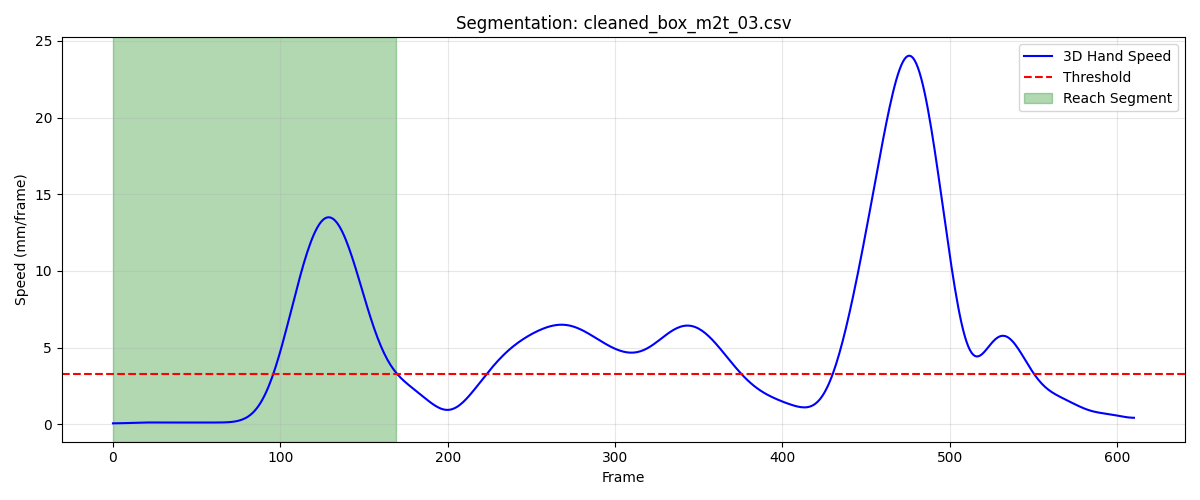

The table this chart was drawn from, first rows:
frame, sub_frame, shoulderr_x, shoulderr_y, shoulderr_z, humr1_x, humr1_y, humr1_z, humr2_x, humr2_y, humr2_z, humr3_x, humr3_y, humr3_z, humr4_x, humr4_y, humr4_z, humr5_x, humr5_y, humr5_z, humr6_x, humr6_y, humr6_z, humr7_x
1, 0, 246.9, -678.3, 766, 271.2, -624, 597.2, 277.1, -612.3, 525.6, 297.7, -668.5, 592.1, 218.5, -592.2, 579.2, 296.9, -671.7, 533.3, 234.5, -591.3, 524.3, 227.1
2, 0, 247, -678.2, 766, 271.3, -623.9, 597.2, 277.1, -612.1, 525.7, 297.8, -668.4, 592.1, 218.5, -592.1, 579.2, 297, -671.6, 533.3, 234.5, -591.2, 524.4, 227.2
3, 0, 247, -678.1, 766, 271.3, -623.7, 597.2, 277.2, -612, 525.7, 297.8, -668.3, 592.2, 218.6, -592, 579.2, 297.1, -671.4, 533.3, 234.5, -591.1, 524.4, 227.3
4, 0, 247, -678, 766, 271.3, -623.6, 597.2, 277.2, -611.8, 525.7, 297.9, -668.1, 592.2, 218.6, -591.9, 579.3, 297.2, -671.3, 533.3, 234.6, -591, 524.4, 227.3
5, 0, 247.1, -678, 766, 271.4, -623.5, 597.3, 277.2, -611.7, 525.7, 297.9, -668, 592.2, 218.6, -591.8, 579.3, 297.2, -671.2, 533.4, 234.6, -590.8, 524.4, 227.4
6, 0, 247.1, -677.9, 766, 271.4, -623.4, 597.3, 277.3, -611.6, 525.7, 297.9, -667.9, 592.2, 218.6, -591.7, 579.3, 297.2, -671.1, 533.4, 234.6, -590.7, 524.5, 227.5
7, 0, 247.1, -677.9, 766, 271.5, -623.3, 597.3, 277.3, -611.5, 525.8, 298, -667.8, 592.2, 218.7, -591.6, 579.3, 297.3, -671, 533.4, 234.7, -590.6, 524.5, 227.5
8, 0, 247.1, -677.8, 766, 271.5, -623.2, 597.3, 277.4, -611.4, 525.8, 298, -667.8, 592.2, 218.7, -591.5, 579.3, 297.3, -670.9, 533.4, 234.7, -590.5, 524.5, 227.6
9, 0, 247.2, -677.7, 766, 271.5, -623.1, 597.3, 277.4, -611.3, 525.8, 298, -667.7, 592.2, 218.8, -591.4, 579.3, 297.3, -670.8, 533.4, 234.8, -590.4, 524.6, 227.6
10, 0, 247.2, -677.7, 766, 271.6, -623, 597.3, 277.5, -611.2, 525.8, 298.1, -667.6, 592.2, 218.8, -591.3, 579.4, 297.4, -670.7, 533.4, 234.8, -590.3, 524.6, 227.7
11, 0, 247.2, -677.6, 766.1, 271.6, -623, 597.3, 277.5, -611.1, 525.8, 298.1, -667.5, 592.2, 218.9, -591.2, 579.4, 297.4, -670.7, 533.4, 234.8, -590.3, 524.6, 227.7
12, 0, 247.3, -677.6, 766.1, 271.7, -622.9, 597.3, 277.6, -611.1, 525.9, 298.1, -667.5, 592.2, 218.9, -591.2, 579.4, 297.4, -670.6, 533.4, 234.8, -590.2, 524.6, 227.8
13, 0, 247.3, -677.5, 766.1, 271.7, -622.8, 597.4, 277.6, -611, 525.9, 298.2, -667.4, 592.3, 219, -591.1, 579.4, 297.5, -670.5, 533.5, 234.8, -590.2, 524.6, 227.8
14, 0, 247.3, -677.4, 766.1, 271.8, -622.8, 597.4, 277.7, -610.9, 525.9, 298.2, -667.4, 592.3, 219, -591, 579.4, 297.6, -670.5, 533.5, 234.9, -590.1, 524.6, 227.9
15, 0, 247.4, -677.4, 766.1, 271.9, -622.7, 597.4, 277.8, -610.9, 525.9, 298.3, -667.3, 592.3, 219.1, -591, 579.4, 297.6, -670.4, 533.5, 234.9, -590, 524.7, 228
16, 0, 247.4, -677.3, 766.1, 271.9, -622.7, 597.4, 277.8, -610.9, 525.9, 298.3, -667.3, 592.3, 219.2, -590.9, 579.5, 297.7, -670.4, 533.5, 235, -590, 524.7, 228
17, 0, 247.5, -677.3, 766.1, 272, -622.6, 597.4, 277.9, -610.8, 525.9, 298.4, -667.2, 592.3, 219.3, -590.8, 579.5, 297.8, -670.3, 533.5, 235.1, -589.9, 524.7, 228.1
18, 0, 247.5, -677.2, 766.1, 272, -622.6, 597.4, 277.9, -610.8, 526, 298.4, -667.2, 592.3, 219.3, -590.8, 579.5, 297.8, -670.3, 533.5, 235.2, -589.8, 524.8, 228.2
19, 0, 247.5, -677.2, 766.1, 272.1, -622.5, 597.4, 278, -610.7, 526, 298.5, -667.2, 592.3, 219.4, -590.7, 579.5, 297.9, -670.2, 533.5, 235.3, -589.7, 524.8, 228.3
20, 0, 247.6, -677.1, 766.1, 272.1, -622.5, 597.4, 278, -610.7, 526, 298.5, -667.1, 592.4, 219.5, -590.7, 579.5, 298, -670.2, 533.5, 235.4, -589.7, 524.8, 228.3
21, 0, 247.6, -677.1, 766.1, 272.2, -622.5, 597.5, 278.1, -610.7, 526, 298.6, -667.1, 592.4, 219.5, -590.6, 579.5, 298.1, -670.1, 533.6, 235.5, -589.6, 524.8, 228.4
22, 0, 247.6, -677, 766.1, 272.3, -622.4, 597.5, 278.2, -610.6, 526.0, 298.6, -667, 592.4, 219.6, -590.5, 579.5, 298.1, -670.1, 533.6, 235.6, -589.5, 524.8, 228.5
23, 0, 247.7, -677, 766.1, 272.3, -622.4, 597.5, 278.2, -610.6, 526, 298.7, -667, 592.4, 219.7, -590.5, 579.5, 298.2, -670, 533.6, 235.7, -589.5, 524.8, 228.5
24, 0, 247.7, -676.9, 766.1, 272.4, -622.3, 597.5, 278.3, -610.5, 526, 298.7, -667, 592.4, 219.8, -590.4, 579.5, 298.2, -670, 533.6, 235.8, -589.4, 524.8, 228.6
25, 0, 247.7, -676.9, 766.1, 272.4, -622.3, 597.5, 278.4, -610.5, 526, 298.8, -666.9, 592.4, 219.8, -590.4, 579.5, 298.3, -670, 533.6, 235.8, -589.4, 524.7, 228.6
26, 0, 247.8, -676.9, 766.1, 272.5, -622.2, 597.5, 278.5, -610.5, 526, 298.8, -666.9, 592.4, 219.9, -590.3, 579.5, 298.3, -669.9, 533.6, 235.9, -589.3, 524.7, 228.7
27, 0, 247.8, -676.8, 766.1, 272.6, -622.2, 597.5, 278.5, -610.4, 526, 298.9, -666.9, 592.4, 220, -590.3, 579.5, 298.3, -669.9, 533.6, 236, -589.3, 524.7, 228.7
28, 0, 247.9, -676.8, 766.1, 272.6, -622.1, 597.5, 278.6, -610.4, 526, 298.9, -666.8, 592.4, 220.1, -590.2, 579.5, 298.4, -669.9, 533.6, 236.1, -589.2, 524.7, 228.8
29, 0, 247.9, -676.7, 766, 272.7, -622.1, 597.5, 278.7, -610.3, 526, 299, -666.8, 592.4, 220.1, -590.2, 579.5, 298.4, -669.9, 533.6, 236.1, -589.2, 524.8, 228.8
30, 0, 247.9, -676.7, 766, 272.8, -622.1, 597.5, 278.8, -610.3, 526, 299, -666.8, 592.4, 220.2, -590.1, 579.5, 298.4, -669.8, 533.6, 236.2, -589.1, 524.8, 228.9
31, 0, 248, -676.6, 766, 272.8, -622, 597.5, 278.8, -610.2, 526, 299.1, -666.8, 592.3, 220.3, -590, 579.4, 298.5, -669.8, 533.5, 236.3, -589.1, 524.8, 228.9
32, 0, 248, -676.6, 766, 272.9, -622, 597.5, 278.9, -610.2, 526, 299.1, -666.7, 592.3, 220.3, -590, 579.4, 298.5, -669.8, 533.5, 236.4, -589, 524.8, 229
33, 0, 248.1, -676.5, 766, 273, -621.9, 597.4, 279, -610.1, 526, 299.2, -666.7, 592.3, 220.4, -589.9, 579.4, 298.6, -669.7, 533.5, 236.4, -589, 524.8, 229.1
34, 0, 248.1, -676.5, 766, 273.1, -621.9, 597.4, 279, -610.1, 526, 299.2, -666.6, 592.3, 220.5, -589.9, 579.4, 298.6, -669.7, 533.5, 236.5, -588.9, 524.7, 229.1
35, 0, 248.2, -676.4, 766, 273.1, -621.8, 597.4, 279.1, -610, 526, 299.3, -666.6, 592.3, 220.5, -589.8, 579.4, 298.7, -669.6, 533.5, 236.6, -588.9, 524.7, 229.2
36, 0, 248.3, -676.4, 765.9, 273.2, -621.8, 597.4, 279.1, -609.9, 526, 299.4, -666.5, 592.3, 220.6, -589.8, 579.4, 298.8, -669.6, 533.5, 236.6, -588.8, 524.7, 229.2
37, 0, 248.3, -676.4, 765.9, 273.2, -621.7, 597.4, 279.2, -609.9, 526, 299.4, -666.5, 592.3, 220.6, -589.7, 579.4, 298.8, -669.5, 533.5, 236.7, -588.8, 524.7, 229.3
38, 0, 248.4, -676.3, 765.9, 273.3, -621.7, 597.4, 279.3, -609.8, 525.9, 299.5, -666.5, 592.3, 220.7, -589.7, 579.4, 298.9, -669.5, 533.4, 236.7, -588.7, 524.6, 229.3
39, 0, 248.4, -676.3, 765.9, 273.4, -621.6, 597.3, 279.3, -609.8, 525.9, 299.5, -666.4, 592.2, 220.8, -589.6, 579.4, 298.9, -669.4, 533.4, 236.7, -588.7, 524.6, 229.4
40, 0, 248.5, -676.3, 765.8, 273.4, -621.6, 597.3, 279.4, -609.7, 525.9, 299.5, -666.4, 592.2, 220.8, -589.5, 579.4, 298.9, -669.4, 533.4, 236.7, -588.7, 524.5, 229.4
41, 0, 248.5, -676.2, 765.8, 273.4, -621.5, 597.3, 279.4, -609.7, 525.9, 299.6, -666.3, 592.2, 220.9, -589.5, 579.4, 298.9, -669.3, 533.4, 236.7, -588.6, 524.5, 229.4
42, 0, 248.6, -676.2, 765.8, 273.5, -621.5, 597.3, 279.5, -609.6, 525.9, 299.6, -666.3, 592.2, 220.9, -589.4, 579.4, 299, -669.3, 533.3, 236.7, -588.6, 524.4, 229.5
43, 0, 248.6, -676.2, 765.8, 273.5, -621.5, 597.3, 279.5, -609.5, 525.9, 299.7, -666.2, 592.1, 221, -589.4, 579.3, 299, -669.2, 533.3, 236.8, -588.5, 524.4, 229.5
44, 0, 248.7, -676.2, 765.7, 273.6, -621.4, 597.3, 279.6, -609.5, 525.8, 299.7, -666.2, 592.1, 221, -589.3, 579.3, 299.1, -669.1, 533.3, 236.8, -588.4, 524.4, 229.5
45, 0, 248.7, -676.1, 765.7, 273.6, -621.3, 597.2, 279.6, -609.4, 525.8, 299.8, -666.1, 592.1, 221.1, -589.2, 579.3, 299.1, -669.1, 533.2, 236.9, -588.4, 524.4, 229.5
46, 0, 248.7, -676.1, 765.7, 273.6, -621.3, 597.2, 279.6, -609.3, 525.8, 299.8, -666.1, 592, 221.1, -589.2, 579.3, 299.2, -669, 533.2, 237, -588.3, 524.4, 229.5
47, 0, 248.8, -676.1, 765.6, 273.7, -621.2, 597.2, 279.7, -609.3, 525.8, 299.8, -666, 592, 221.2, -589.1, 579.3, 299.2, -668.9, 533.2, 237.1, -588.2, 524.4, 229.6
48, 0, 248.8, -676, 765.6, 273.7, -621.2, 597.1, 279.7, -609.2, 525.7, 299.9, -665.9, 592, 221.2, -589, 579.2, 299.3, -668.8, 533.1, 237.2, -588.1, 524.4, 229.6
49, 0, 248.9, -676, 765.6, 273.7, -621.1, 597.1, 279.7, -609.1, 525.7, 299.9, -665.9, 591.9, 221.2, -589, 579.2, 299.3, -668.8, 533.1, 237.2, -588, 524.4, 229.6
50, 0, 248.9, -676, 765.5, 273.8, -621.1, 597.1, 279.8, -609.1, 525.7, 299.9, -665.8, 591.9, 221.3, -588.9, 579.2, 299.3, -668.7, 533, 237.3, -587.9, 524.4, 229.6
51, 0, 249, -675.9, 765.5, 273.8, -621, 597, 279.8, -609, 525.6, 300, -665.7, 591.8, 221.3, -588.9, 579.2, 299.3, -668.6, 533, 237.3, -587.8, 524.3, 229.7
52, 0, 249, -675.9, 765.5, 273.8, -620.9, 597, 279.8, -608.9, 525.6, 300, -665.7, 591.8, 221.3, -588.8, 579.1, 299.3, -668.6, 533, 237.4, -587.7, 524.3, 229.7
53, 0, 249.1, -675.9, 765.4, 273.8, -620.9, 597, 279.8, -608.9, 525.6, 300, -665.6, 591.8, 221.3, -588.7, 579.1, 299.3, -668.5, 532.9, 237.4, -587.6, 524.3, 229.7
54, 0, 249.1, -675.8, 765.4, 273.9, -620.8, 597, 279.8, -608.8, 525.6, 300, -665.6, 591.8, 221.3, -588.6, 579.1, 299.3, -668.4, 532.9, 237.4, -587.6, 524.3, 229.7
55, 0, 249.2, -675.8, 765.4, 273.9, -620.7, 596.9, 279.8, -608.7, 525.6, 300, -665.5, 591.7, 221.4, -588.6, 579.1, 299.4, -668.3, 532.9, 237.4, -587.5, 524.3, 229.7
56, 0, 249.2, -675.7, 765.4, 273.9, -620.7, 596.9, 279.8, -608.7, 525.6, 300.1, -665.4, 591.7, 221.4, -588.5, 579.1, 299.4, -668.3, 532.9, 237.4, -587.4, 524.3, 229.7
57, 0, 249.3, -675.7, 765.4, 274, -620.6, 596.9, 279.8, -608.6, 525.5, 300.1, -665.4, 591.7, 221.4, -588.5, 579.1, 299.4, -668.2, 532.9, 237.4, -587.4, 524.3, 229.8
58, 0, 249.3, -675.7, 765.4, 274, -620.6, 596.9, 279.9, -608.6, 525.5, 300.1, -665.3, 591.7, 221.4, -588.4, 579.1, 299.5, -668.1, 532.9, 237.5, -587.3, 524.4, 229.8
59, 0, 249.4, -675.6, 765.3, 274, -620.5, 596.9, 279.9, -608.5, 525.5, 300.2, -665.2, 591.7, 221.5, -588.3, 579.1, 299.5, -668.1, 532.8, 237.5, -587.2, 524.4, 229.8
60, 0, 249.4, -675.6, 765.3, 274.1, -620.5, 596.9, 280, -608.4, 525.5, 300.2, -665.2, 591.6, 221.5, -588.3, 579.1, 299.5, -668, 532.8, 237.5, -587.2, 524.4, 229.8
... 110 more rows
